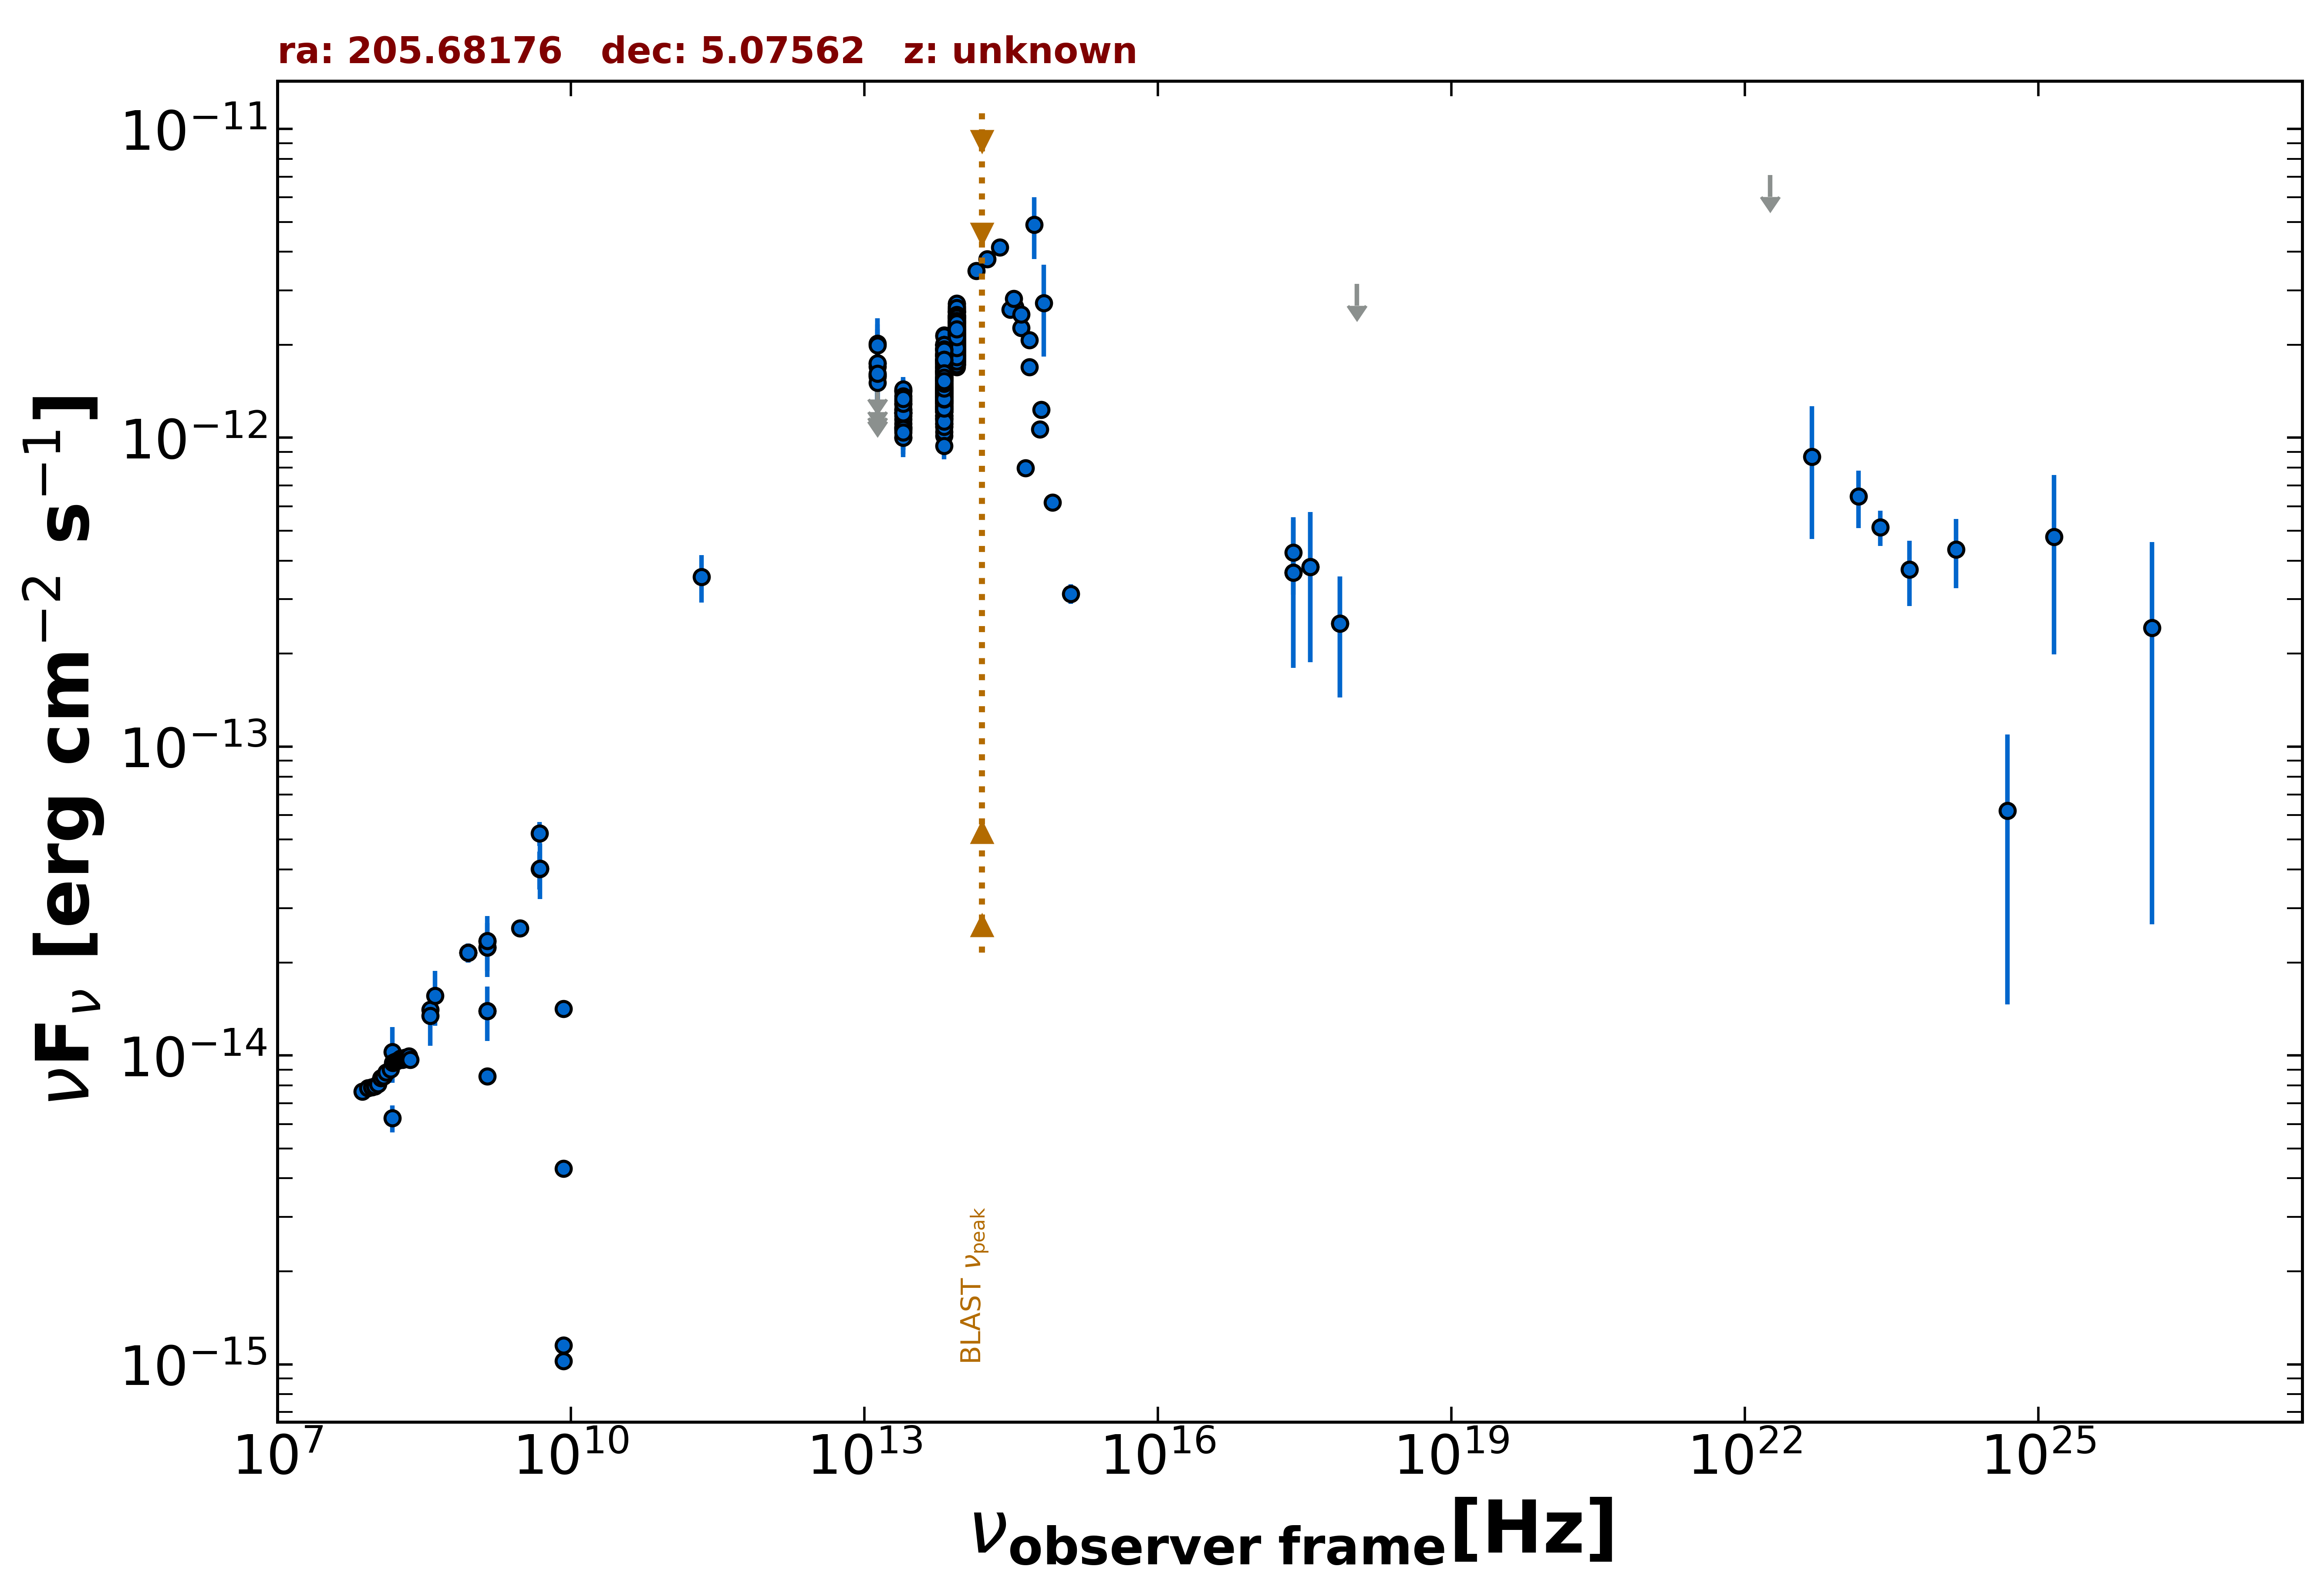

Source data for this figure (header and first rows):
freq., flux, err_flux, MJD_start, MJD_end, flag, catalog, reference
1.400e+09, 1.393e-14, 5.000e-18, 55000, 55000, , FIRST, White et al. 1997  ApJ  475 479
1.400e+09, 8.567e-15, 2.000e-18, 55000, 55000, , FIRST, White et al. 1997  ApJ  475 479
1.400e+09, 2.241e-14, 6.700e-16, 55000, 55000, , NVSS, Condon et al. 1998  AJ  115  1693
8.870e+08, 2.150e-14, 1.510e-15, 55000, 55000, , RACS, Hale et al. 2021  PASA  38  e058
8.870e+08, 2.150e-14, 1.510e-15, 55000, 55000, , RACS, Hale et al. 2021  PASA  38  e058
8.870e+08, 2.150e-14, 1.510e-15, 55000, 55000, , RACS, Hale et al. 2021  PASA  38  e058
3.000e+09, 2.579e-14, 1.900e-16, 55000, 55000, , VLASSQL, Gordon et al. 2021  ApJS  255  30
2.418e+17, 4.257e-13, 1.154e-13, 55000, 55000, , RASS, Boller et al. 2016  A&A  103  1
2.418e+17, 3.664e-13, 1.863e-13, 55073, 55073, , 1OUSX, Giommi et al. in preparation
3.627e+17, 3.816e-13, 1.940e-13, 55073, 55073, , 1OUSX, Giommi et al. in preparation
7.253e+17, 2.501e-13, 1.057e-13, 55073, 55073, , 1OUSX, Giommi et al. in preparation
1.088e+18, 3.147e-12, 0.000e+00, 55073, 55073, UL, 1OUSX, Giommi et al. in preparation
1.500e+08, 6.261e-15, 6.260e-16, 55000, 55000, , TGSS150, Intema et al. 2017  A&A  598  A781
7.400e+07, 7.637e-15, 9.600e-17, 55000, 55000, , VLSSR, Lane et al. 2014  MNRAS  440 327
8.400e+09, 1.151e-15, 0.000e+00, 55000, 55000, , CRATES, Healey et al. 2007  ApJS  171  61
8.400e+09, 4.301e-15, 0.000e+00, 55000, 55000, , CRATES, Healey et al. 2007  ApJS  171  61
8.400e+09, 1.417e-14, 0.000e+00, 55000, 55000, , CRATES, Healey et al. 2007  ApJS  171  61
8.400e+09, 1.025e-15, 0.000e+00, 55000, 55000, , CRATES, Healey et al. 2007  ApJS  171  61
4.800e+09, 5.232e-14, 4.660e-15, 55000, 55000, , GB6, Gregory et al. 1996  ApJS  103  427
4.800e+09, 4.008e-14, 5.570e-15, 55000, 55000, , GB87, Gregory et al. 1992  VizieR  VIII/14/j20…
4.850e+09, 4.030e-14, 0.000e+00, 55000, 55000, , NORTH20, White and Becker  1992  ApJS  79  331
1.400e+09, 2.345e-14, 0.000e+00, 55000, 55000, , NORTH20, White and Becker  1992  ApJS  79  331
3.650e+08, 1.406e-14, 0.000e+00, 55000, 55000, , NORTH20, White and Becker  1992  ApJS  79  331
2.170e+11, 3.550e-13, 6.245e-14, 55000, 55000, , PCCS2217, GHz The Planck Collaboration 2018  A&A  …
1.389e+14, 3.468e-12, 1.820e-13, 55000, 55000, , 2MASS, Skrutskie et al. 2006  AJ  131  1163
1.804e+14, 3.792e-12, 2.450e-13, 55000, 55000, , 2MASS, Skrutskie et al. 2006  AJ  131  1163
2.427e+14, 4.135e-12, 2.250e-13, 55000, 55000, , 2MASS, Skrutskie et al. 2006  AJ  131  1163
8.817e+13, 1.858e-12, 4.500e-15, 55000, 55000, , UNWISE, Schlafly et al. 2019  ApJS  240  30
6.517e+13, 1.445e-12, 5.500e-15, 55000, 55000, , UNWISE, Schlafly et al. 2019  ApJS  240  30
8.817e+13, 2.342e-12, 5.000e-14, 55000, 55000, , WISE, Wright et al. 2010  AJ  140  1868
6.517e+13, 1.744e-12, 3.700e-14, 55000, 55000, , WISE, Wright et al. 2010  AJ  140  1868
2.498e+13, 1.207e-12, 4.000e-14, 55000, 55000, , WISE, Wright et al. 2010  AJ  140  1868
1.363e+13, 1.339e-12, 1.185e-13, 55000, 55000, , WISE, Wright et al. 2010  AJ  140  1868
8.817e+13, 2.070e-12, 5.700e-14, 56672, 56672, , NEOWISE, Mainzer et al. 2014  ApJ  792  30
6.517e+13, 1.464e-12, 6.850e-14, 56672, 56672, , NEOWISE, Mainzer et al. 2014  ApJ  792  30
8.817e+13, 2.119e-12, 4.900e-14, 56671, 56671, , NEOWISE, Mainzer et al. 2014  ApJ  792  30
6.517e+13, 1.564e-12, 6.350e-14, 56671, 56671, , NEOWISE, Mainzer et al. 2014  ApJ  792  30
8.817e+13, 1.966e-12, 4.700e-14, 56671, 56671, , NEOWISE, Mainzer et al. 2014  ApJ  792  30
6.517e+13, 1.386e-12, 5.650e-14, 56671, 56671, , NEOWISE, Mainzer et al. 2014  ApJ  792  30
8.817e+13, 2.174e-12, 5.050e-14, 56671, 56671, , NEOWISE, Mainzer et al. 2014  ApJ  792  30
6.517e+13, 1.465e-12, 5.700e-14, 56671, 56671, , NEOWISE, Mainzer et al. 2014  ApJ  792  30
8.817e+13, 1.996e-12, 5.700e-14, 56671, 56671, , NEOWISE, Mainzer et al. 2014  ApJ  792  30
6.517e+13, 1.513e-12, 6.550e-14, 56671, 56671, , NEOWISE, Mainzer et al. 2014  ApJ  792  30
8.817e+13, 2.042e-12, 5.650e-14, 56671, 56671, , NEOWISE, Mainzer et al. 2014  ApJ  792  30
6.517e+13, 1.331e-12, 5.750e-14, 56671, 56671, , NEOWISE, Mainzer et al. 2014  ApJ  792  30
8.817e+13, 2.070e-12, 6.650e-14, 56672, 56672, , NEOWISE, Mainzer et al. 2014  ApJ  792  30
6.517e+13, 1.425e-12, 5.500e-14, 56672, 56672, , NEOWISE, Mainzer et al. 2014  ApJ  792  30
8.817e+13, 2.132e-12, 5.500e-14, 56671, 56671, , NEOWISE, Mainzer et al. 2014  ApJ  792  30
6.517e+13, 1.426e-12, 5.250e-14, 56671, 56671, , NEOWISE, Mainzer et al. 2014  ApJ  792  30
8.817e+13, 2.074e-12, 5.150e-14, 56671, 56671, , NEOWISE, Mainzer et al. 2014  ApJ  792  30
6.517e+13, 1.617e-12, 6.400e-14, 56671, 56671, , NEOWISE, Mainzer et al. 2014  ApJ  792  30
8.817e+13, 2.090e-12, 5.750e-14, 56672, 56672, , NEOWISE, Mainzer et al. 2014  ApJ  792  30
6.517e+13, 1.557e-12, 6.300e-14, 56672, 56672, , NEOWISE, Mainzer et al. 2014  ApJ  792  30
8.817e+13, 2.023e-12, 5.400e-14, 56671, 56671, , NEOWISE, Mainzer et al. 2014  ApJ  792  30
6.517e+13, 1.550e-12, 7.450e-14, 56671, 56671, , NEOWISE, Mainzer et al. 2014  ApJ  792  30
8.817e+13, 2.276e-12, 7.750e-14, 57765, 57765, , NEOWISE, Mainzer et al. 2014  ApJ  792  30
6.517e+13, 1.215e-12, 7.650e-14, 57765, 57765, , NEOWISE, Mainzer et al. 2014  ApJ  792  30
8.817e+13, 1.909e-12, 5.600e-14, 57765, 57765, , NEOWISE, Mainzer et al. 2014  ApJ  792  30
6.517e+13, 1.444e-12, 6.250e-14, 57765, 57765, , NEOWISE, Mainzer et al. 2014  ApJ  792  30
8.817e+13, 1.911e-12, 5.450e-14, 57764, 57764, , NEOWISE, Mainzer et al. 2014  ApJ  792  30
... 584 more rows
